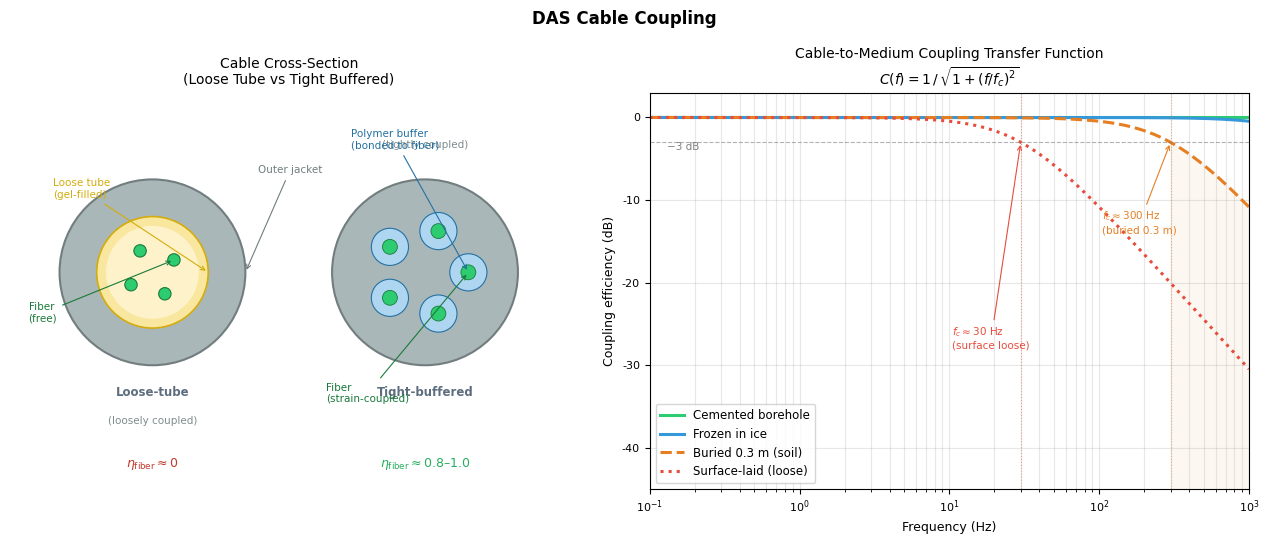

This chart was generated by the following Python code: (Note: this script raises an exception after producing the figure.)
"""
Generate das_coupling.png:
  Left:  Schematic cross-sections of loose-tube vs tight-buffered cable
  Right: Coupling transfer functions for 4 deployment scenarios
"""
import numpy as np
import matplotlib.pyplot as plt
import matplotlib.patches as mpatches

plt.rcParams.update({
    'font.family': 'DejaVu Sans',
    'axes.titlesize': 10,
    'axes.labelsize': 9,
    'xtick.labelsize': 8,
    'ytick.labelsize': 8,
    'legend.fontsize': 8.5,
})

fig = plt.figure(figsize=(13, 5.5))
fig.suptitle('DAS Cable Coupling', fontsize=12, fontweight='bold')

# ─── Left: cable cross-sections ──────────────────────────────────────
ax_cab = fig.add_subplot(1, 2, 1)
ax_cab.set_xlim(-4.5, 4.5)
ax_cab.set_ylim(-3.2, 3.2)
ax_cab.set_aspect('equal')
ax_cab.axis('off')
ax_cab.set_title('Cable Cross-Section\n(Loose Tube vs Tight Buffered)', fontsize=10)

def draw_cable(cx, cy, title, loose=True):
    """Draw schematic cable cross-section centered at (cx, cy)."""
    # Outer jacket
    jacket = plt.Circle((cx, cy), 1.5, fc='#aab7b8', ec='#717d7e', lw=1.5)
    ax_cab.add_patch(jacket)

    if loose:
        # Loose tube: hollow tube in center, fiber floats in gel
        tube = plt.Circle((cx, cy), 0.9, fc='#f9e79f', ec='#d4ac0d', lw=1.2)
        ax_cab.add_patch(tube)
        gel = plt.Circle((cx, cy), 0.75, fc='#fdf2ca', ec='none')
        ax_cab.add_patch(gel)
        # Fibers floating off-center
        for angle in [30, 120, 210, 300]:
            fx = cx + 0.4 * np.cos(np.radians(angle))
            fy = cy + 0.4 * np.sin(np.radians(angle))
            ax_cab.add_patch(plt.Circle((fx, fy), 0.1, fc='#2ecc71', ec='#1a7a3a', lw=0.8))
        ax_cab.text(cx, cy - 2.0, title, ha='center', fontsize=8.5,
                    fontweight='bold', color='#5d6d7e')
        ax_cab.text(cx, cy - 2.45, '(loosely coupled)', ha='center', fontsize=7.5,
                    color='#7f8c8d')
    else:
        # Tight-buffered: polymer buffer directly around each fiber
        for angle in [0, 72, 144, 216, 288]:
            fx = cx + 0.7 * np.cos(np.radians(angle))
            fy = cy + 0.7 * np.sin(np.radians(angle))
            # Buffer
            ax_cab.add_patch(plt.Circle((fx, fy), 0.3, fc='#aed6f1', ec='#2471a3', lw=0.8))
            # Fiber core
            ax_cab.add_patch(plt.Circle((fx, fy), 0.12, fc='#2ecc71', ec='#1a7a3a', lw=0.6))
        ax_cab.text(cx, cy - 2.0, title, ha='center', fontsize=8.5,
                    fontweight='bold', color='#5d6d7e')
        ax_cab.text(cx, cy + 2.0, '(tightly coupled)', ha='center', fontsize=7.5,
                    color='#7f8c8d')

draw_cable(-2.2, 0.3, 'Loose-tube', loose=True)
draw_cable( 2.2, 0.3, 'Tight-buffered', loose=False)

# Labels
ax_cab.annotate('Outer jacket',   xy=(-2.2+1.5, 0.3), xytext=(-0.5, 1.9),
                fontsize=7.5, color='#717d7e',
                arrowprops=dict(arrowstyle='->', color='#717d7e', lw=0.8))
ax_cab.annotate('Loose tube\n(gel-filled)', xy=(-2.2+0.9, 0.3), xytext=(-3.8, 1.5),
                fontsize=7.5, color='#d4ac0d',
                arrowprops=dict(arrowstyle='->', color='#d4ac0d', lw=0.8))
ax_cab.annotate('Fiber\n(free)', xy=(-2.2+0.4*np.cos(np.radians(30)),
                                     0.3+0.4*np.sin(np.radians(30))),
                xytext=(-4.2, -0.5),
                fontsize=7.5, color='#1a7a3a',
                arrowprops=dict(arrowstyle='->', color='#1a7a3a', lw=0.8))
ax_cab.annotate('Polymer buffer\n(bonded to fiber)', xy=(2.2+0.7, 0.3),
                xytext=(1.0, 2.3),
                fontsize=7.5, color='#2471a3',
                arrowprops=dict(arrowstyle='->', color='#2471a3', lw=0.8))
ax_cab.annotate('Fiber\n(strain-coupled)', xy=(2.2+0.7, 0.3),
                xytext=(0.6, -1.8),
                fontsize=7.5, color='#1a7a3a',
                arrowprops=dict(arrowstyle='->', color='#1a7a3a', lw=0.8))

# eta labels
ax_cab.text(-2.2, -2.85, r'$\eta_\mathrm{fiber} \approx 0$', ha='center',
            fontsize=9, color='#c0392b', fontweight='bold')
ax_cab.text( 2.2, -2.85, r'$\eta_\mathrm{fiber} \approx 0.8$–$1.0$', ha='center',
            fontsize=9, color='#27ae60', fontweight='bold')

# ─── Right: coupling transfer functions ──────────────────────────────
ax_tf = fig.add_subplot(1, 2, 2)
f = np.logspace(-1, 3, 600)    # 0.1 – 1000 Hz

def coupling_lp(f, fc):
    """Simple 1st-order low-pass coupling model: C(f) = 1/sqrt(1+(f/fc)^2)."""
    return 1.0 / np.sqrt(1 + (f / fc)**2)

scenarios = [
    ('Cemented borehole',    np.ones_like(f),          '#2ecc71', '-',  5000),
    ('Frozen in ice',        coupling_lp(f, 3000),     '#3498db', '-',  3000),
    ('Buried 0.3 m (soil)',  coupling_lp(f, 300),      '#e67e22', '--', 300),
    ('Surface-laid (loose)', coupling_lp(f, 30),       '#e74c3c', ':',  30),
]

for label, C, col, ls, fc in scenarios:
    ax_tf.semilogx(f, 20*np.log10(np.abs(C)), color=col, ls=ls, lw=2.2, label=label)
    if np.isfinite(fc) and fc < 1000:
        ax_tf.axvline(fc, color=col, lw=0.8, ls=':', alpha=0.5)

ax_tf.axhline(-3, color='gray', lw=0.8, ls='--', alpha=0.6)
ax_tf.text(0.13, -3.9, '−3 dB', fontsize=7.5, color='gray')
ax_tf.fill_between(f, -60, 20*np.log10(coupling_lp(f, 300)),
                   where=f > 300, alpha=0.06, color='#e67e22')
ax_tf.set(xlabel='Frequency (Hz)',
          ylabel='Coupling efficiency (dB)',
          title='Cable-to-Medium Coupling Transfer Function\n'
                r'$C(f) = 1\,/\,\sqrt{1+(f/f_c)^2}$',
          xlim=[0.1, 1000], ylim=[-45, 3])
ax_tf.legend(loc='lower left')
ax_tf.grid(True, which='both', alpha=0.3)

# Annotate cutoff frequencies
for label_short, fc, ypos, col in [
    ('$f_c\\approx30$ Hz\n(surface loose)', 30, -28, '#e74c3c'),
    ('$f_c\\approx300$ Hz\n(buried 0.3 m)', 300, -14, '#e67e22'),
]:
    ax_tf.annotate(label_short, xy=(fc, -3), xytext=(fc*0.35, ypos),
                   fontsize=7.5, color=col,
                   arrowprops=dict(arrowstyle='->', color=col, lw=0.8))

plt.tight_layout()
plt.savefig('docs/assets/images/das_coupling.png', dpi=150, bbox_inches='tight')
plt.close()
print("Saved das_coupling.png")
